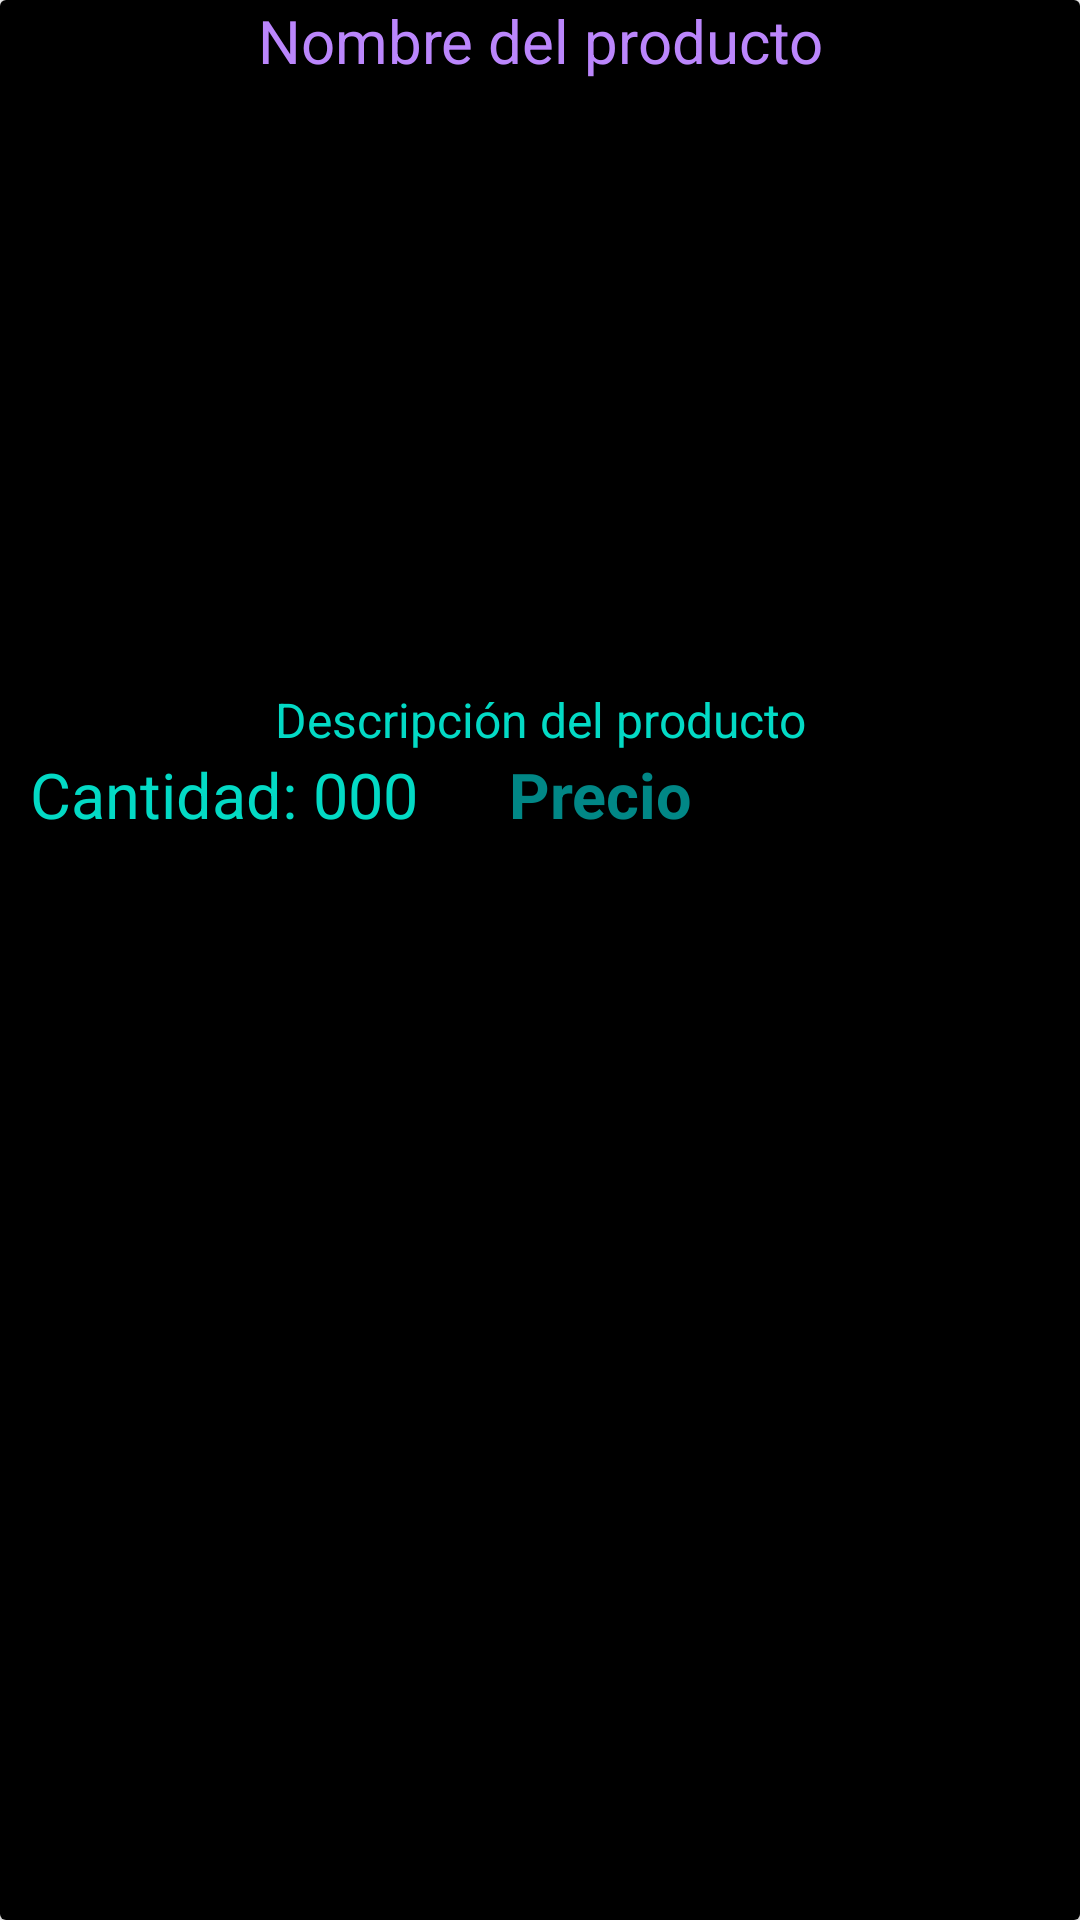

Layout XML and referenced resources for this Android screen:
<!-- AndroidManifest.xml: application theme Theme.AppCompat.Light.NoActionBar -->
<!-- res/layout/activity_main_menub.xml -->
<?xml version="1.0" encoding="utf-8"?>
<androidx.cardview.widget.CardView xmlns:android="http://schemas.android.com/apk/res/android"
    android:layout_width="match_parent"
    android:layout_height="wrap_content"
    xmlns:app="http://schemas.android.com/apk/res-auto"
    android:orientation="vertical"
    android:layout_marginTop="20dp"

    android:layout_marginStart="15dp"
    android:layout_marginEnd="15dp"
    app:cardMaxElevation="15dp">

    <RelativeLayout
        android:layout_width="match_parent"
        android:layout_height="match_parent"
        android:background="@color/black"
        >


        <TextView
            android:id="@+id/producto_nombre"
            android:layout_width="match_parent"
            android:layout_height="wrap_content"
            android:text="Nombre del producto"
            android:textAlignment="center"
            android:textColor="@color/purple_200"
            android:textSize="20sp" />

        <ImageView
            android:id="@+id/producto_imagen"
            android:layout_width="match_parent"
            android:layout_height="200dp"
            android:layout_below="@id/producto_nombre"
            android:layout_marginTop="2dp"
            android:scaleType="centerCrop" />

        <TextView
            android:id="@+id/producto_descripcion"
            android:layout_width="match_parent"
            android:layout_height="wrap_content"
            android:layout_below="@id/producto_imagen"
            android:text="Descripción del producto"
            android:textAlignment="center"
            android:textSize="16sp"
            android:textColor="@color/teal_200"/>

        <TextView
            android:id="@+id/producto_cantidad"
            android:layout_width="wrap_content"
            android:layout_height="wrap_content"
            android:layout_below="@id/producto_descripcion"
            android:text="Cantidad: 000"
            android:layout_marginStart="10dp"
            android:textAlignment="center"
            android:textSize="21sp"
            android:textColor="@color/teal_200"/>

        <TextView
            android:id="@+id/producto_precio"
            android:layout_width="wrap_content"
            android:layout_height="wrap_content"
            android:layout_below="@id/producto_descripcion"
            android:layout_toEndOf="@id/producto_cantidad"
            android:text="Precio"

            android:layout_marginStart="30dp"
            android:textAlignment="center"
            android:textSize="21sp"
            android:textColor="@color/teal_700"
            android:textStyle="bold"/>


    </RelativeLayout>
</androidx.cardview.widget.CardView>
<!-- resources referenced by this layout -->
<resources>
  <color name="black">#FF000000</color>
  <color name="purple_200">#FFBB86FC</color>
  <color name="teal_200">#FF03DAC5</color>
  <color name="teal_700">#FF018786</color>
</resources>
